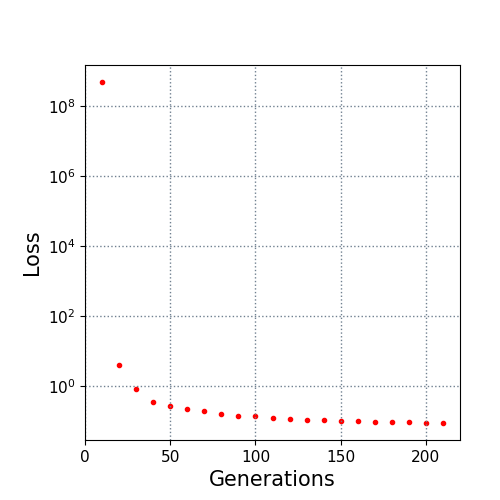

Source data for this figure (header and first rows):
10.0, 500000000.0
20.0, 3.835
30.0, 0.8227
40.0, 0.3558
50.0, 0.2666
60.0, 0.2186
70.0, 0.191
80.0, 0.1572
90.0, 0.1392
100.0, 0.1329
110.0, 0.1237
120.0, 0.1155
130.0, 0.1046
140.0, 0.1022
150.0, 0.09833
160.0, 0.09582
170.0, 0.09286
180.0, 0.09082
190.0, 0.08977
200.0, 0.08758
210.0, 0.08665
